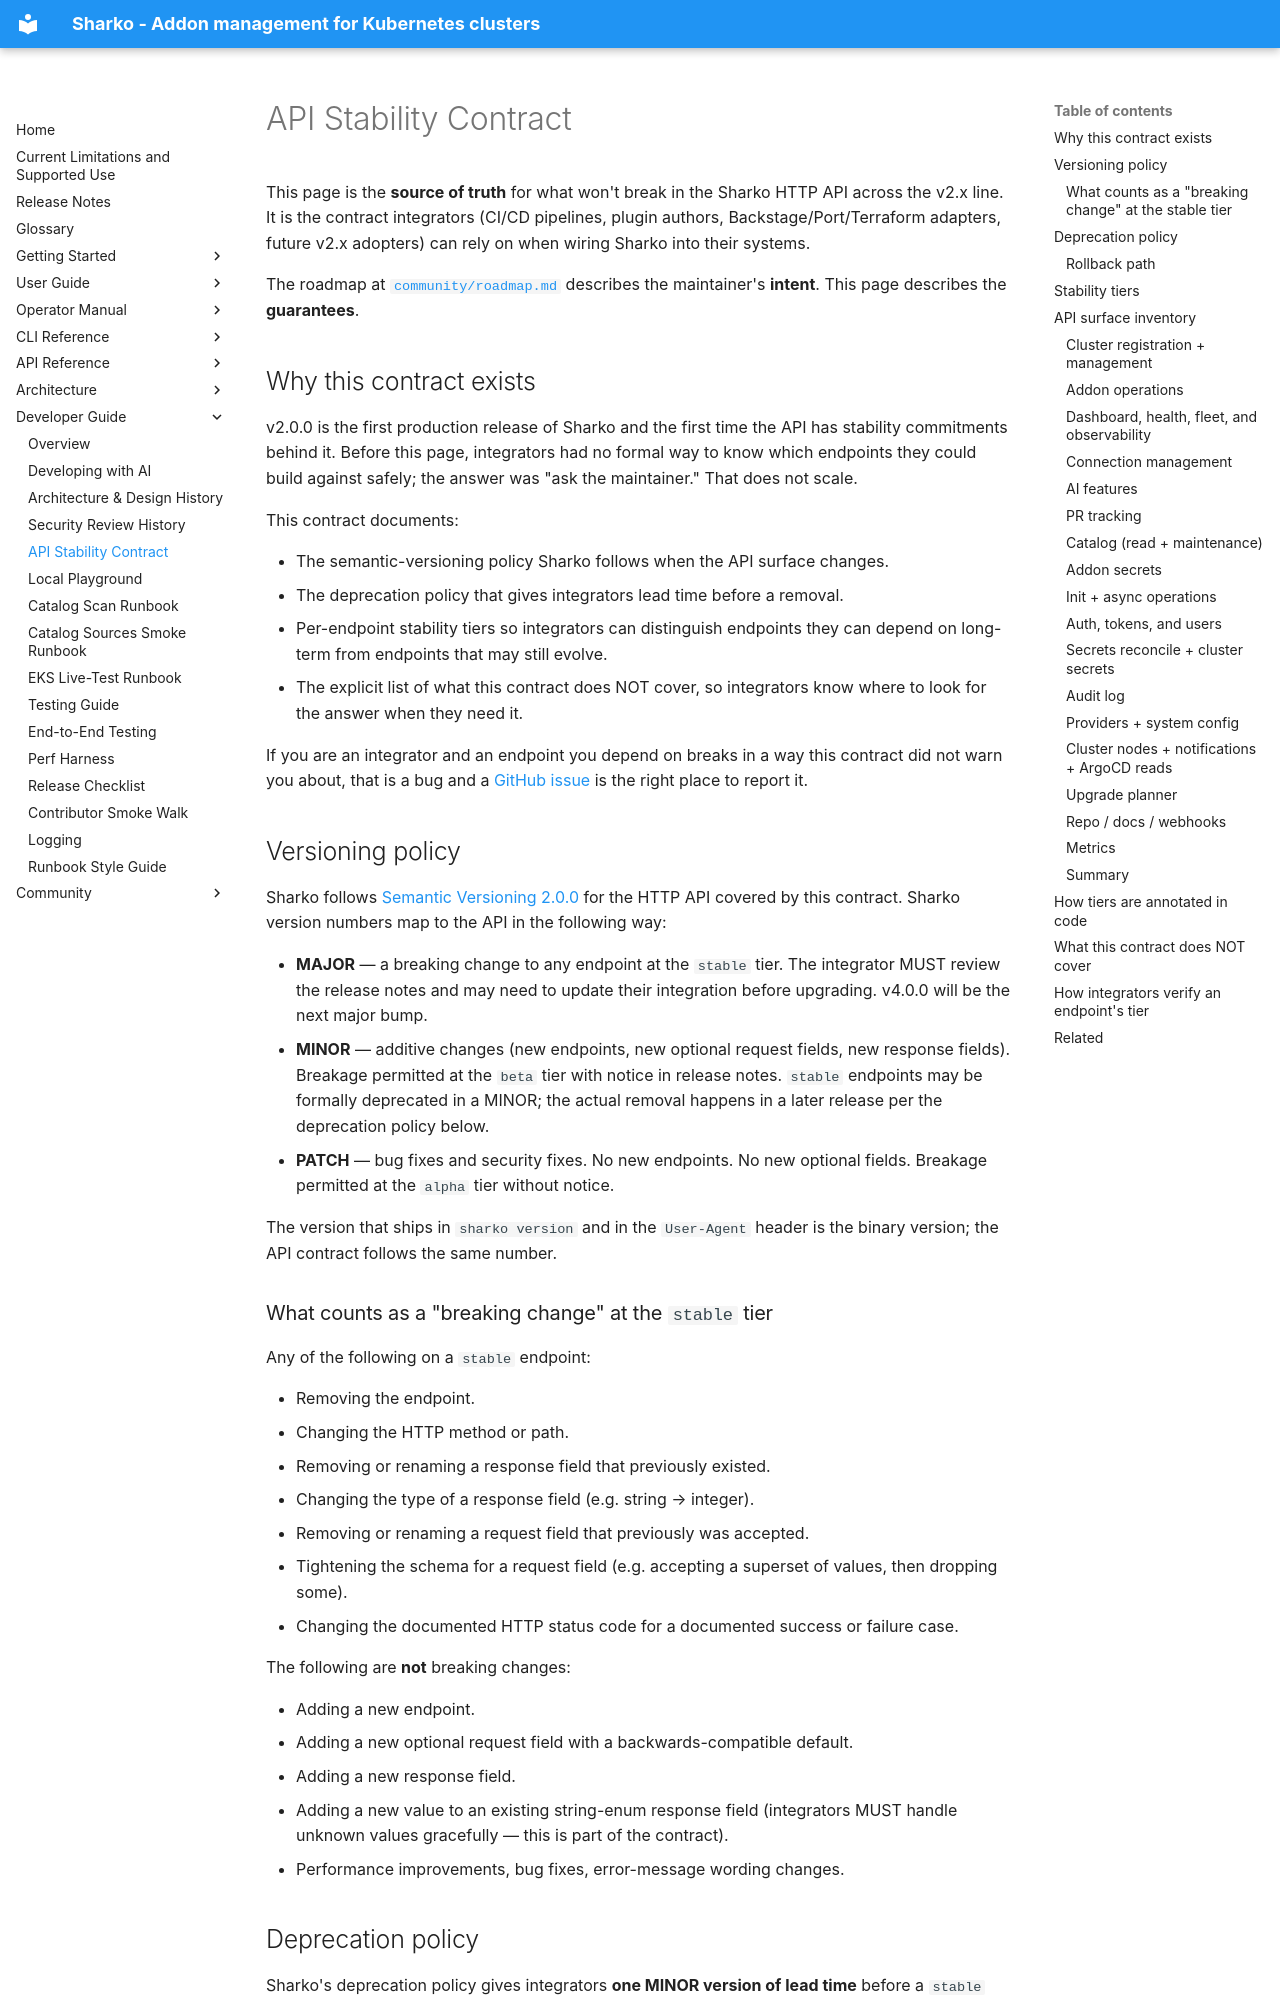

repository: MoranWeissman/sharko · page: developer-guide/api-stability/index.html · generator: mkdocs

# API Stability Contract

This page is the **source of truth** for what won't break in the
Sharko HTTP API across the v2.x line. It is the contract integrators
(CI/CD pipelines, plugin authors, Backstage/Port/Terraform adapters,
future v2.x adopters) can rely on when wiring Sharko into their
systems.

The roadmap at [`community/roadmap.md`](../community/roadmap.md)
describes the maintainer's **intent**. This page describes the
**guarantees**.

## Why this contract exists

v2.0.0 is the first production release of Sharko and the first time
the API has stability commitments behind it. Before this page,
integrators had no formal way to know which endpoints they could
build against safely; the answer was "ask the maintainer." That does
not scale.

This contract documents:

- The semantic-versioning policy Sharko follows when the API surface
  changes.
- The deprecation policy that gives integrators lead time before a
  removal.
- Per-endpoint stability tiers so integrators can distinguish
  endpoints they can depend on long-term from endpoints that may
  still evolve.
- The explicit list of what this contract does NOT cover, so
  integrators know where to look for the answer when they need it.

If you are an integrator and an endpoint you depend on breaks in a
way this contract did not warn you about, that is a bug and a
[GitHub issue](https://github.com/MoranWeissman/sharko/issues) is the
right place to report it.

## Versioning policy

Sharko follows
[Semantic Versioning 2.0.0](https://semver.org/) for the HTTP API
covered by this contract. Sharko version numbers map to the API in
the following way:

- **MAJOR** — a breaking change to any endpoint at the `stable` tier.
  The integrator MUST review the release notes and may need to update
  their integration before upgrading. v4.0.0 will be the next major
  bump.
- **MINOR** — additive changes (new endpoints, new optional request
  fields, new response fields). Breakage permitted at the `beta`
  tier with notice in release notes. `stable` endpoints may be
  formally deprecated in a MINOR; the actual removal happens in a
  later release per the deprecation policy below.
- **PATCH** — bug fixes and security fixes. No new endpoints. No new
  optional fields. Breakage permitted at the `alpha` tier without
  notice.

The version that ships in `sharko version` and in the `User-Agent`
header is the binary version; the API contract follows the same
number.
